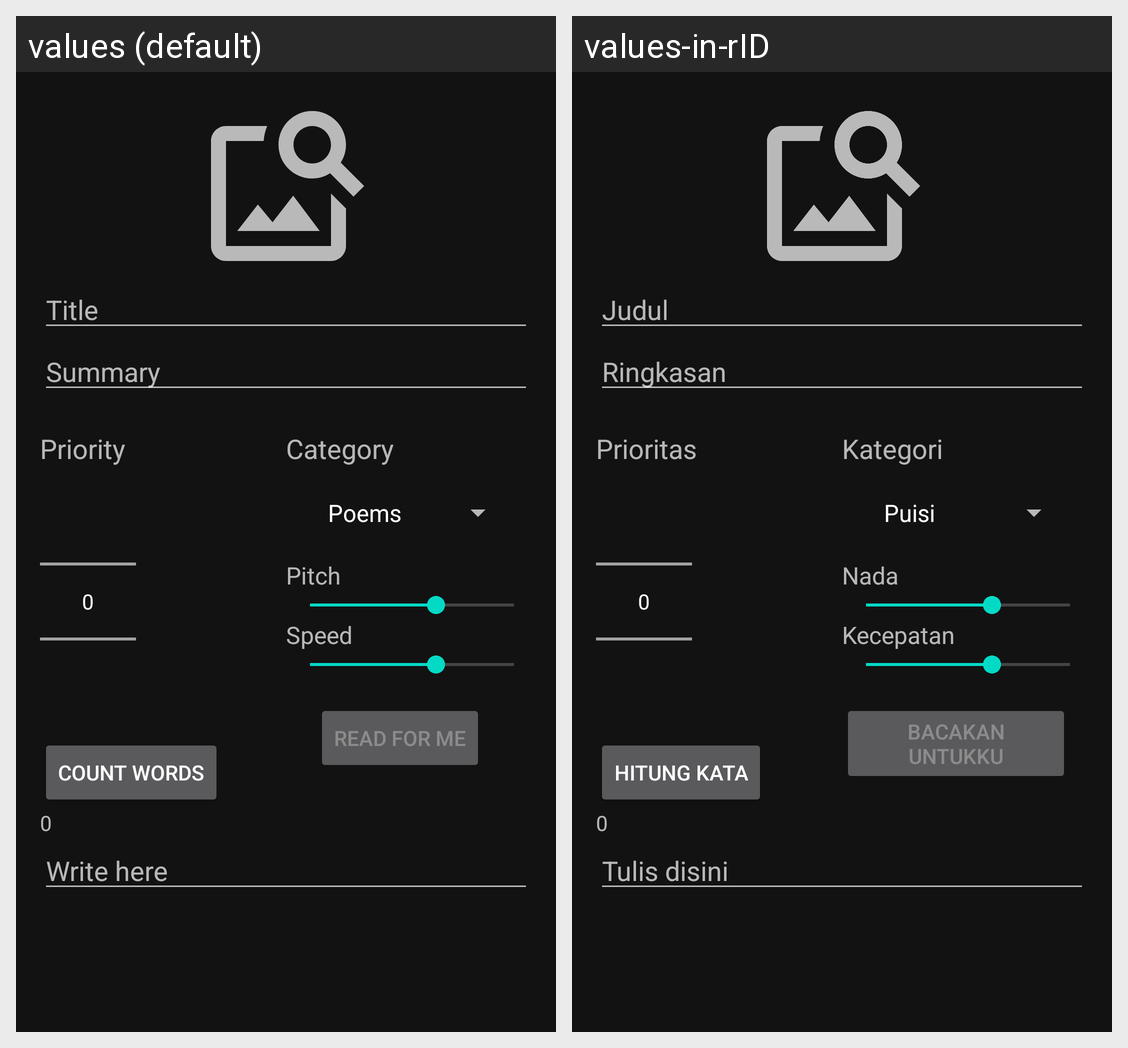

For this localized Android screen grid, give each drawn string resource with its value in every locale shown.
Android screen res/layout/activity_add_sastra.xml rendered under 2 locales, left to right: values (default), values-in-rID. Device: Nexus 5 (rendered at 1080×1920; each locale shown at half size, 540×960, under a caption strip naming it); theme AppTheme.
Strings drawn on this screen, with the default value and each locale's value (text and hints the layout hard-codes, and strings that could not be matched under every locale, appear in the picture but are not listed):

title
  values: Title
  values-in-rID: Judul

summary
  values: Summary
  values-in-rID: Ringkasan

priority
  values: Priority
  values-in-rID: Prioritas

button_count_words
  values: Count Words
  values-in-rID: Hitung Kata

category
  values: Category
  values-in-rID: Kategori

pitch
  values: Pitch
  values-in-rID: Nada

speed
  values: Speed
  values-in-rID: Kecepatan

tts
  values: Read for me
  values-in-rID: Bacakan untukku

sastra_content
  values: Write here
  values-in-rID: Tulis disini
